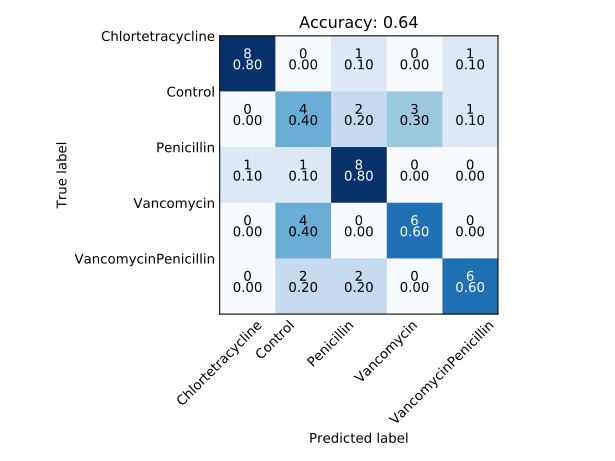

Data behind this chart, as committed beside it:
, Chlortetracycline, Control, Penicillin, Vancomycin, VancomycinPenicillin
Chlortetracycline, 8, 0, 1, 0, 1
Control, 0, 4, 2, 3, 1
Penicillin, 1, 1, 8, 0, 0
Vancomycin, 0, 4, 0, 6, 0
VancomycinPenicillin, 0, 2, 2, 0, 6
